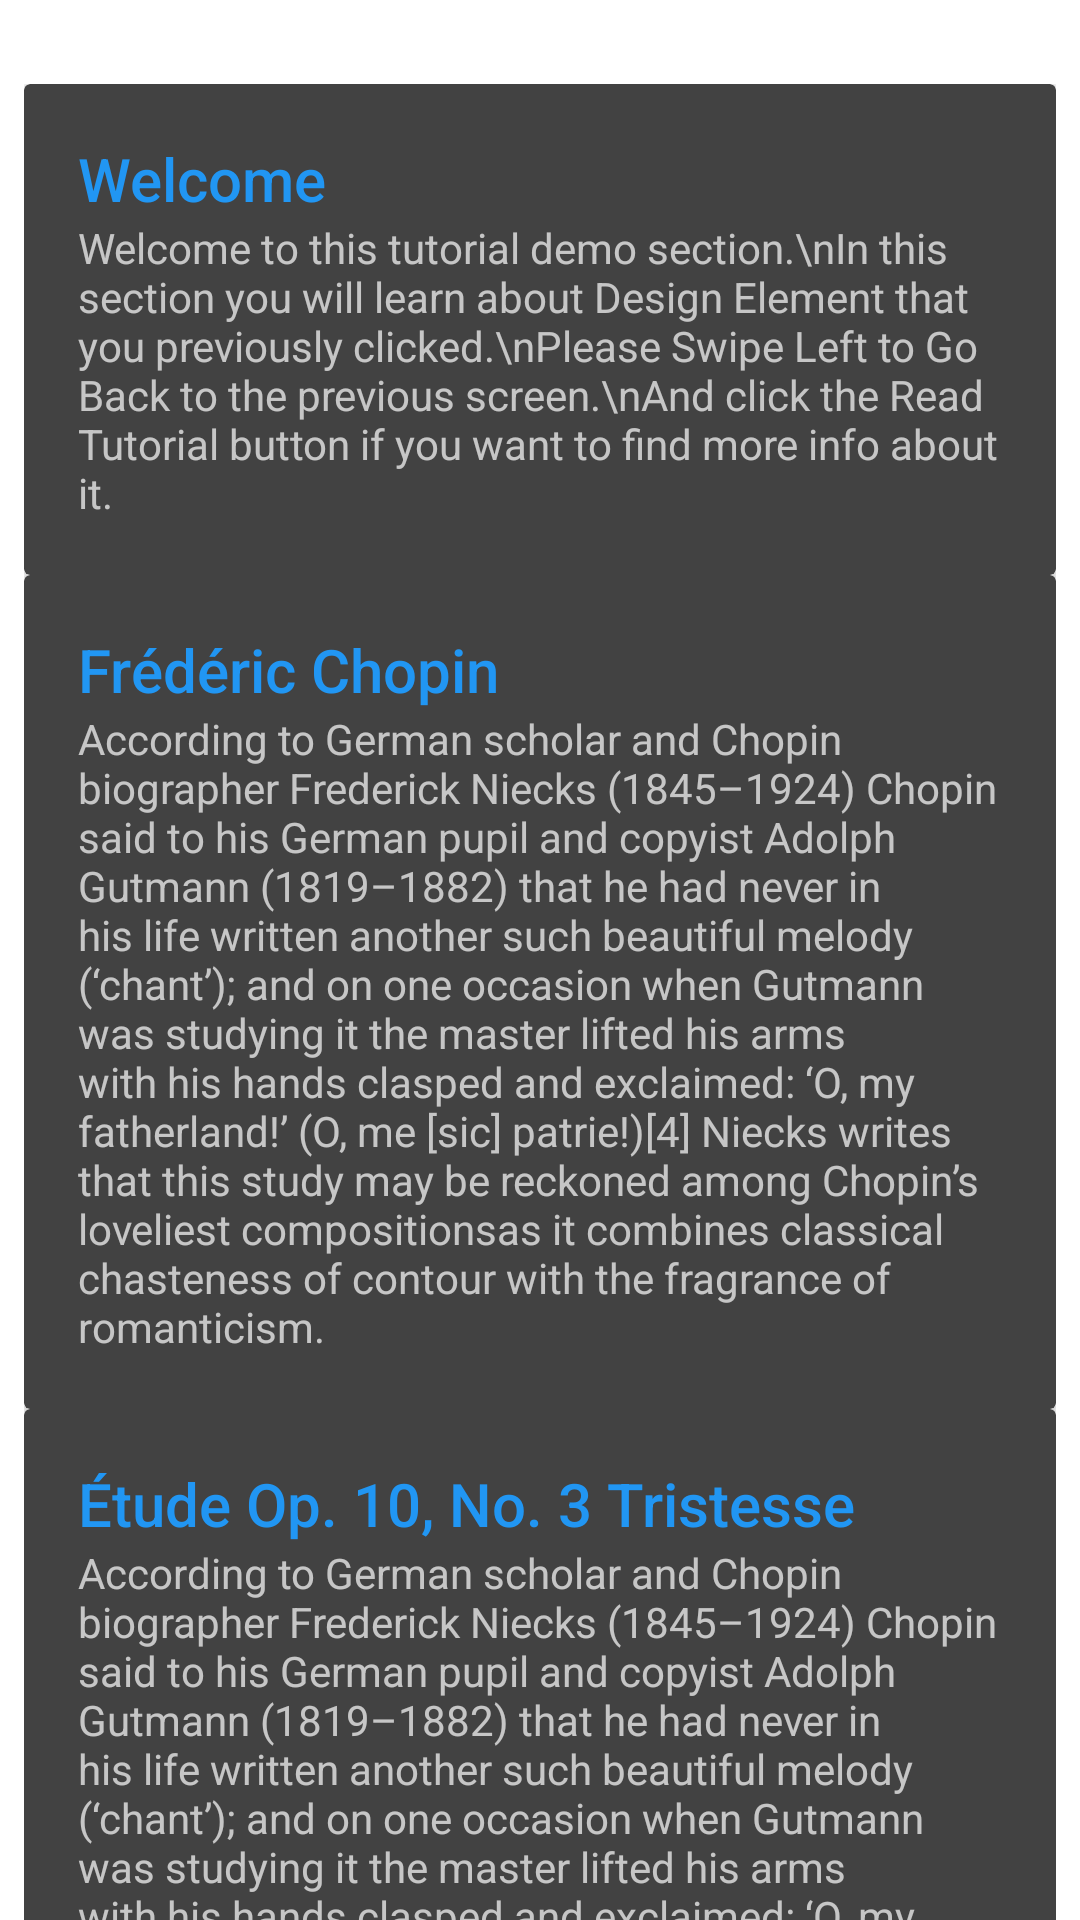

This screen was rendered from an Android layout file. Write that file and the resources it references.
<!-- AndroidManifest.xml: application theme AppTheme -->
<!-- res/layout/view_cardview.xml -->
<?xml version="1.0" encoding="utf-8"?>
<androidx.core.widget.NestedScrollView
    xmlns:android="http://schemas.android.com/apk/res/android"
    xmlns:app="http://schemas.android.com/apk/res-auto"
    android:layout_width="match_parent"
    android:layout_height="match_parent"
    app:layout_behavior="@string/appbar_scrolling_view_behavior">

    <LinearLayout
        android:layout_width="match_parent"
        android:layout_height="match_parent"
        android:orientation="vertical"
        android:layout_margin="8dp"
        android:paddingTop="20dp">

        <androidx.cardview.widget.CardView
            android:layout_width="match_parent"
            android:layout_height="wrap_content"
            android:layout_margin="@dimen/card_margin">

            <LinearLayout
                android:orientation="vertical"
                android:padding="18dp"
                android:layout_width="match_parent"
                android:layout_height="wrap_content">

                <TextView
                    android:layout_width="match_parent"
                    android:layout_height="wrap_content"
                    android:text="Welcome"
                    android:textColor="@color/twoh_primary"
                    android:textAppearance="@style/TextAppearance.AppCompat.Title" />

                <TextView
                    android:layout_width="match_parent"
                    android:layout_height="wrap_content"
                    android:text="Welcome to this tutorial demo section.\nIn this section you will learn about Design Element that you previously clicked.\nPlease Swipe Left to Go Back to the previous screen.\nAnd click the Read Tutorial button if you want to find more info about it." />


            </LinearLayout>

        </androidx.cardview.widget.CardView>

        <androidx.cardview.widget.CardView
            android:layout_width="match_parent"
            android:layout_height="wrap_content"
            android:layout_margin="@dimen/card_margin">

            <LinearLayout
                android:orientation="vertical"
                android:padding="18dp"
                android:layout_width="match_parent"
                android:layout_height="wrap_content">

                <TextView
                    android:layout_width="match_parent"
                    android:layout_height="wrap_content"
                    android:text="Frédéric Chopin"
                    android:textColor="@color/twoh_primary"
                    android:textAppearance="@style/TextAppearance.AppCompat.Title" />

                <TextView
                    android:layout_width="match_parent"
                    android:layout_height="wrap_content"
                    android:text="@string/long_text" />


            </LinearLayout>

        </androidx.cardview.widget.CardView>

        <androidx.cardview.widget.CardView
            android:layout_width="match_parent"
            android:layout_height="wrap_content"
            android:layout_marginBottom="@dimen/card_margin"
            android:layout_marginLeft="@dimen/card_margin"
            android:layout_marginRight="@dimen/card_margin">

            <LinearLayout
                android:padding="18dp"
                android:orientation="vertical"
                android:layout_width="match_parent"
                android:layout_height="wrap_content">

                <TextView
                    android:layout_width="match_parent"
                    android:layout_height="wrap_content"
                    android:text="Étude Op. 10, No. 3 Tristesse"
                    android:textColor="@color/twoh_primary"
                    android:textAppearance="@style/TextAppearance.AppCompat.Title" />

                <TextView
                    android:layout_width="match_parent"
                    android:layout_height="wrap_content"
                    android:text="@string/long_text" />

            </LinearLayout>

        </androidx.cardview.widget.CardView>

        <androidx.cardview.widget.CardView
            android:layout_width="match_parent"
            android:layout_height="wrap_content"
            android:layout_marginBottom="@dimen/card_margin"
            android:layout_marginLeft="@dimen/card_margin"
            android:layout_marginRight="@dimen/card_margin"
            >

            <LinearLayout
                android:padding="18dp"
                android:orientation="vertical"
                android:layout_width="match_parent"
                android:layout_height="wrap_content">

                <TextView
                    android:layout_width="match_parent"
                    android:layout_height="wrap_content"
                    android:text="Étude Op. 25, No. 11 Winter Wind"
                    android:textColor="@color/twoh_primary"
                    android:textAppearance="@style/TextAppearance.AppCompat.Title" />

                <TextView
                    android:layout_width="match_parent"
                    android:layout_height="wrap_content"
                    android:text="@string/long_text" />

            </LinearLayout>

        </androidx.cardview.widget.CardView>

        <androidx.cardview.widget.CardView
            android:layout_width="match_parent"
            android:layout_height="wrap_content"
            android:layout_marginBottom="@dimen/card_margin"
            android:layout_marginLeft="@dimen/card_margin"
            android:layout_marginRight="@dimen/card_margin"
            >

            <LinearLayout
                android:padding="18dp"
                android:orientation="vertical"
                android:layout_width="match_parent"
                android:layout_height="wrap_content">

                <TextView
                    android:layout_width="match_parent"
                    android:layout_height="wrap_content"
                    android:text="Étude Op. 10, No. 5 Black Keys"
                    android:textColor="@color/twoh_primary"
                    android:textAppearance="@style/TextAppearance.AppCompat.Title" />

                <TextView
                    android:layout_width="match_parent"
                    android:layout_height="wrap_content"
                    android:text="@string/long_text" />

            </LinearLayout>

        </androidx.cardview.widget.CardView>

    </LinearLayout>

</androidx.core.widget.NestedScrollView>
<!-- resources referenced by this layout -->
<resources>
  <color name="twoh_primary">#2196F3</color>
  <string name="long_text">According to German scholar and Chopin biographer Frederick Niecks (1845–1924) Chopin said to his German pupil and copyist Adolph Gutmann (1819–1882) that he "had never in his life written another such beautiful melody (‘chant’); and on one occasion when Gutmann was studying it the master lifted his arms with his hands clasped and exclaimed: ‘O, my fatherland!’ ("O, me [sic] patrie!")"[4] Niecks writes that this study "may be reckoned among Chopin’s loveliest compositions" as it "combines classical chasteness of contour with the fragrance of romanticism."
      </string>
  <style name="AppTheme" parent="AppBaseTheme">
          
      </style>
  <style name="AppBaseTheme" parent="Base.Theme.TWOHThemeApp">
          
      </style>
  <style name="Base.Theme.TWOHThemeApp" parent="Theme.AppCompat.NoActionBar">
  
          <item name="colorPrimary">@color/twoh_primary</item>
  
          
          <item name="colorPrimaryDark">@color/twoh_primary_dark</item>
  
          
          <item name="colorAccent">@color/twoh_accent</item>
  
          
          <item name="android:textColorPrimary">@color/twoh_icons</item>
  
          
          <item name="android:textColorSecondary">@color/twoh_icons</item>
  
  
          <item name="android:windowBackground">@color/window_background</item>
      </style>
  <color name="twoh_primary_dark">#1976D2</color>
  <color name="twoh_accent">#FF9800</color>
  <color name="twoh_icons">#FFFFFF</color>
  <color name="window_background">#CCffffff</color>
</resources>
